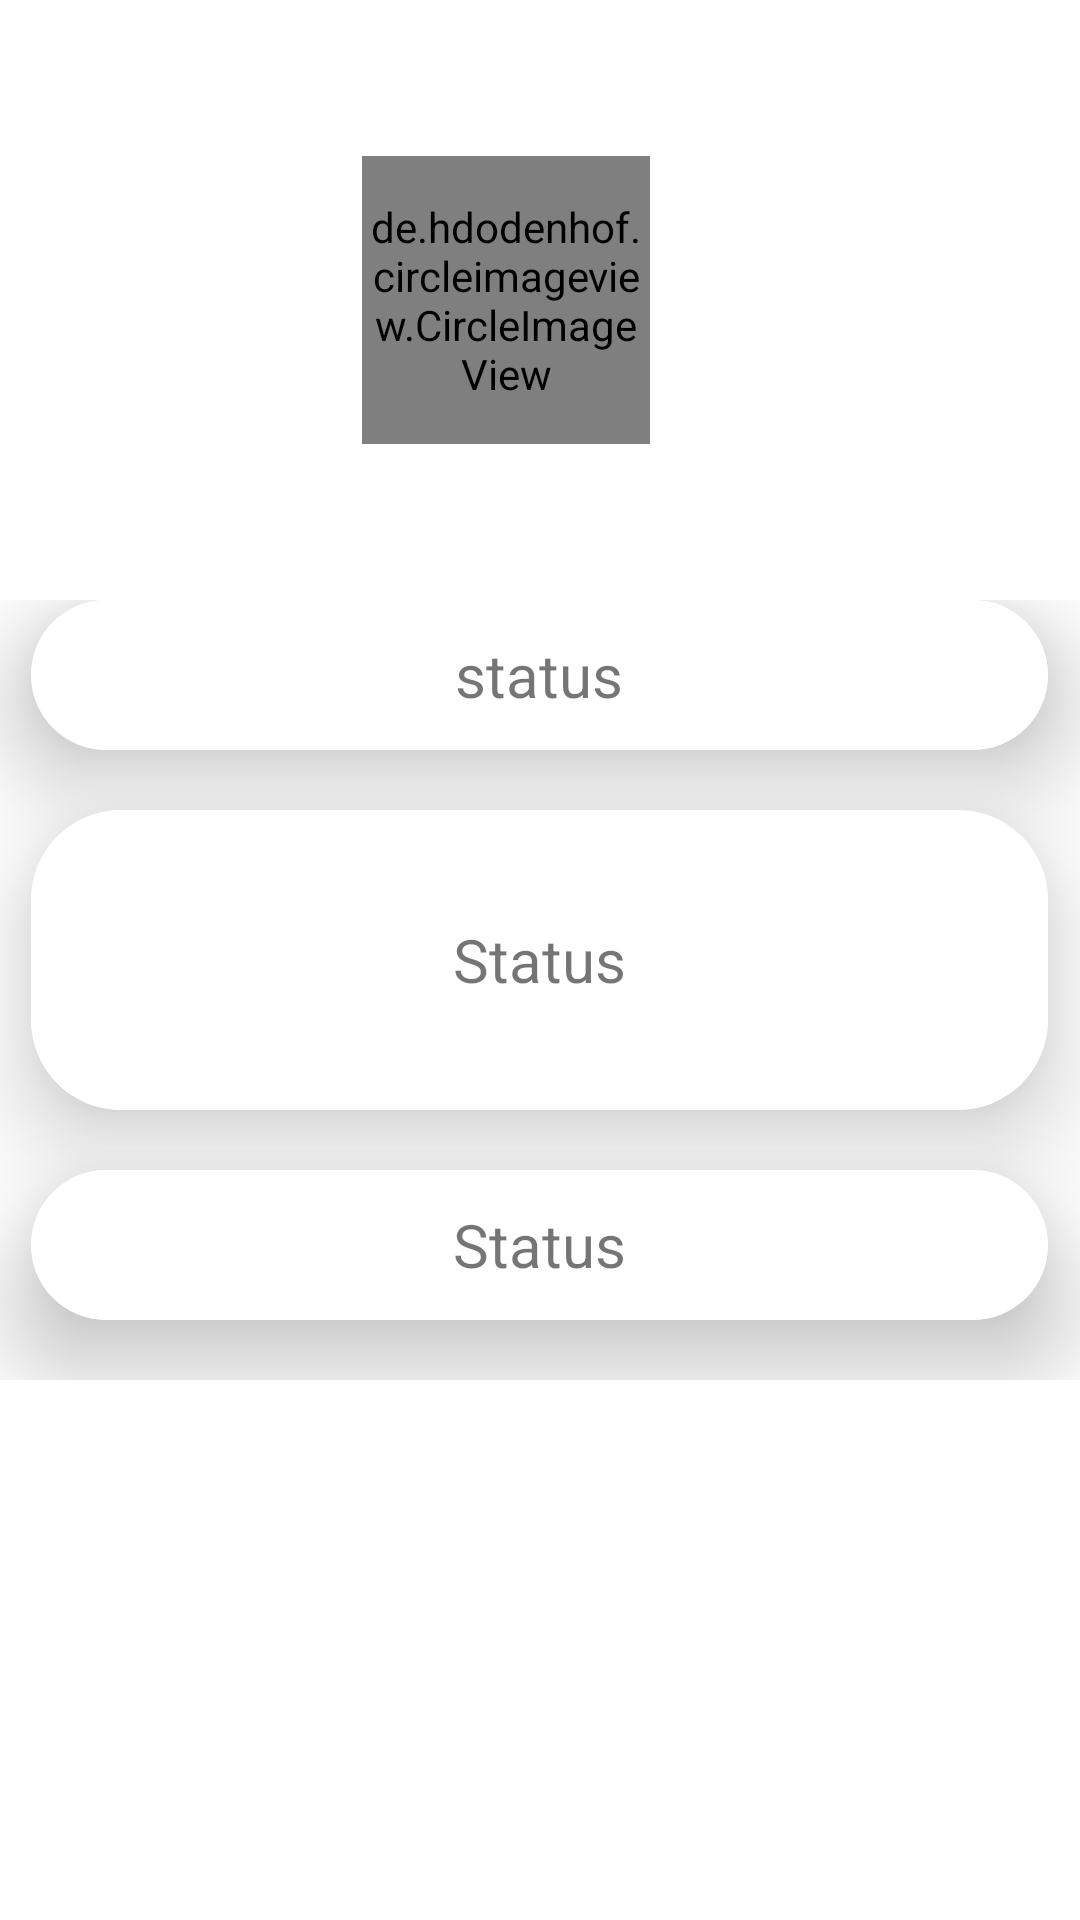

Layout XML and referenced resources for this Android screen:
<!-- AndroidManifest.xml: application theme AppTheme -->
<!-- res/layout/fragment_cleaner_info.xml -->
<?xml version="1.0" encoding="utf-8"?>

<androidx.constraintlayout.widget.ConstraintLayout
    xmlns:android="http://schemas.android.com/apk/res/android"
    xmlns:app="http://schemas.android.com/apk/res-auto"
    xmlns:tools="http://schemas.android.com/tools"
    android:layout_width="match_parent"
    android:layout_height="match_parent"
    android:background="@color/whiteTextColor"
    tools:context="com.org.customer.fragment.CleanerInfo">

    <LinearLayout
        android:id="@+id/linearLayout3"
        android:layout_width="match_parent"
        android:layout_height="match_parent"
        android:layout_marginTop="200dp"
        android:orientation="vertical">

        <ScrollView
            android:layout_width="match_parent"
            android:layout_height="match_parent">

            <LinearLayout
                android:layout_width="match_parent"
                android:layout_height="match_parent"
                android:gravity="center"
                android:orientation="vertical">


                <androidx.cardview.widget.CardView
                    android:id="@+id/name_card"
                    android:layout_width="339dp"
                    android:layout_height="50dp"
                    app:cardCornerRadius="30sp"
                    app:cardElevation="20sp">


                    <com.google.android.material.textview.MaterialTextView
                        android:id="@+id/name"
                        android:layout_width="match_parent"
                        android:layout_height="match_parent"
                        android:gravity="center"
                        android:text="status"
                        android:background="@color/mapboxWhite"
                        android:textColor="@color/quantum_black_100"
                        android:textSize="20sp" />

                </androidx.cardview.widget.CardView>

                <androidx.cardview.widget.CardView
                    android:layout_width="339dp"
                    android:layout_height="100dp"
                    android:layout_marginTop="20dp"
                    app:cardCornerRadius="30sp"
                    app:cardElevation="20sp">

                    <com.google.android.material.textview.MaterialTextView
                        android:id="@+id/address"
                        android:layout_width="match_parent"
                        android:layout_height="match_parent"
                        android:gravity="center"
                        android:text="Status"
                        android:background="@color/mapboxWhite"
                        android:textColor="@color/quantum_black_100"
                        android:textSize="20sp" />


                </androidx.cardview.widget.CardView>

                <androidx.cardview.widget.CardView
                    android:layout_width="339dp"
                    android:layout_marginBottom="20dp"
                    android:layout_height="50dp"
                    android:layout_marginTop="20sp"
                    app:cardCornerRadius="30sp"
                    app:cardElevation="20sp">

                    <com.google.android.material.textview.MaterialTextView
                        android:id="@+id/phone"
                        android:layout_width="match_parent"
                        android:layout_height="match_parent"
                        android:gravity="center"
                        android:text="Status"
                        android:background="@color/mapboxWhite"
                        android:textColor="@color/quantum_black_100"
                        android:textSize="20sp" />

                </androidx.cardview.widget.CardView>


            </LinearLayout>

        </ScrollView>

    </LinearLayout>

    <de.hdodenhof.circleimageview.CircleImageView
        android:id="@+id/myCleanerImage"
        android:layout_width="96dp"
        android:layout_height="96dp"
        android:src="@drawable/ic_person"
        app:civ_border_color="#FF000000"
        app:civ_border_width="2dp"
        app:layout_constraintBottom_toTopOf="@+id/linearLayout3"
        app:layout_constraintEnd_toEndOf="parent"
        app:layout_constraintHorizontal_bias="0.457"
        app:layout_constraintStart_toStartOf="parent"
        app:layout_constraintTop_toTopOf="parent" />


</androidx.constraintlayout.widget.ConstraintLayout>
<!-- resources referenced by this layout -->
<resources>
  <color name="mapboxWhite">#ffffff</color>
  <color name="whiteTextColor">#fff</color>
  <!-- drawable ic_person: vector/xml drawable (drawable, 10207 chars, omitted) -->
  <style name="AppTheme" parent="Theme.MaterialComponents.Light.NoActionBar">
          
          <item name="colorPrimary">@color/blue_500</item>
          <item name="colorPrimaryVariant">@color/blue_700</item>
          <item name="colorOnPrimary">@color/orange_200</item>
          
          <item name="colorSecondary">@color/teal_200</item>
          <item name="colorSecondaryVariant">@color/orange_200</item>
          <item name="colorOnSecondary">@color/black</item>
          
          <item name="android:statusBarColor" tools:targetApi="l">?attr/colorPrimaryVariant</item>
          
      </style>
  <color name="blue_500">#00BCD4</color>
  <color name="blue_700">#0097A7</color>
  <color name="orange_200">#FF5722</color>
  <color name="teal_200">#FF03DAC5</color>
  <color name="black">#FF000000</color>
</resources>
